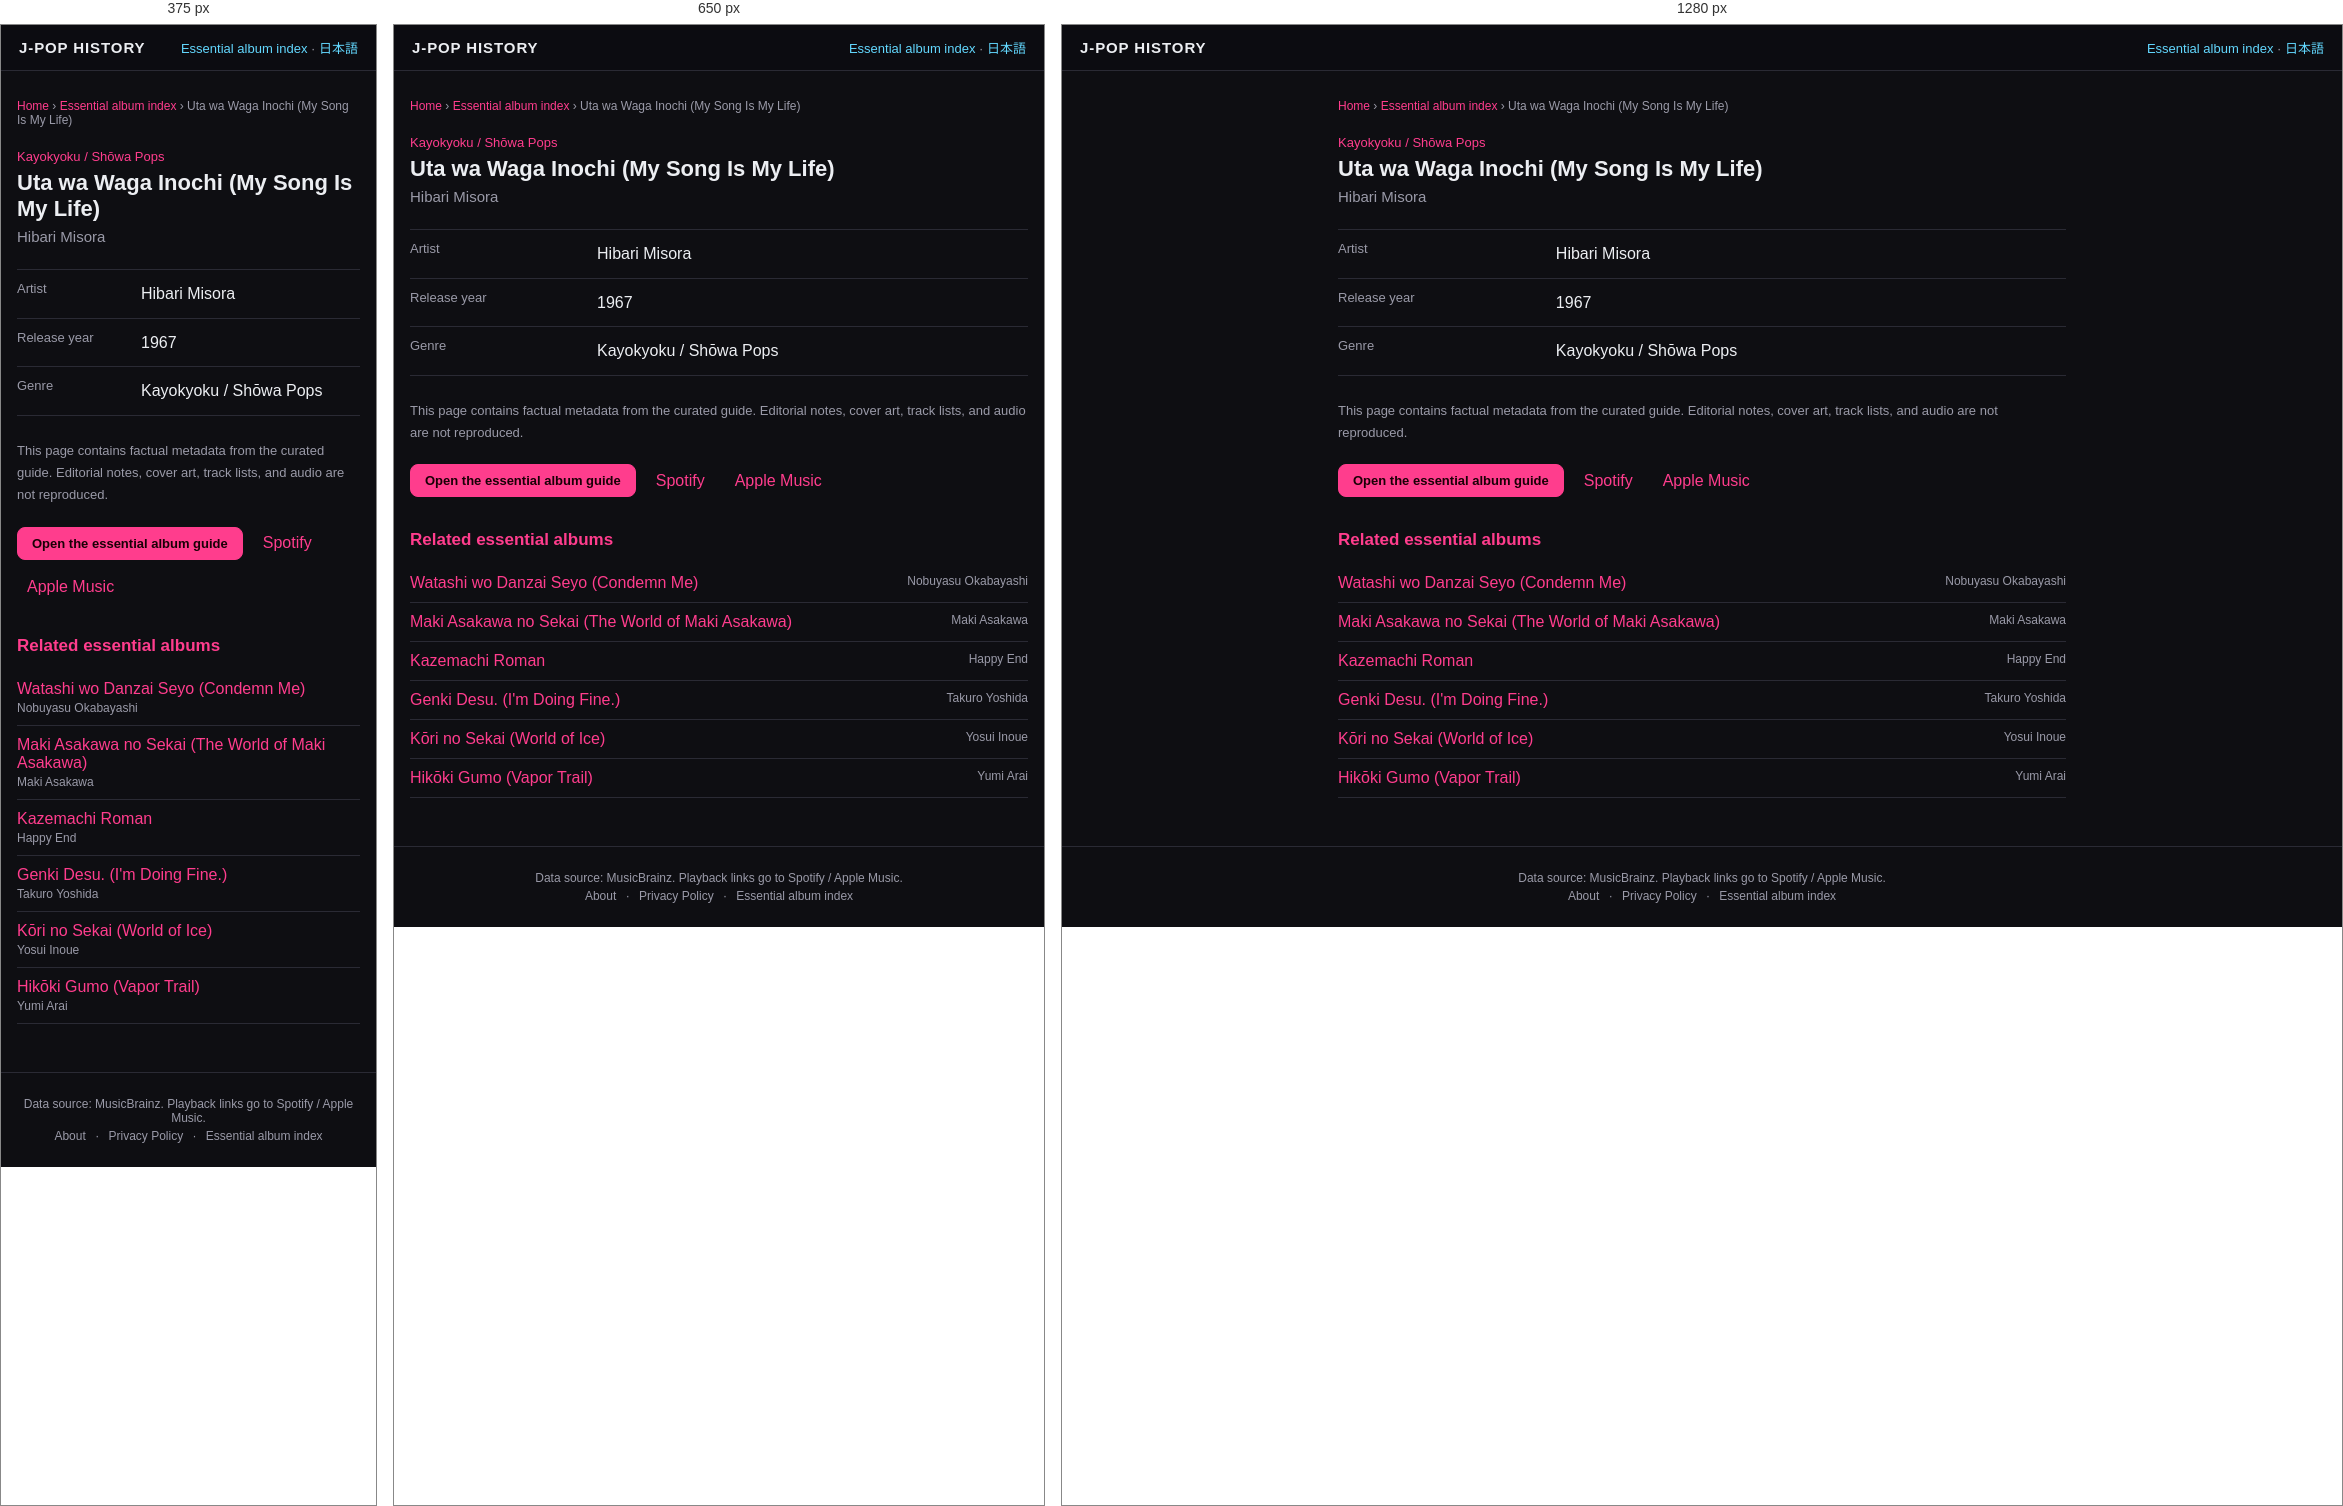
Rendered at 375 px, 650 px and 1280 px, left to right.

<!-- file: index.html -->
<!DOCTYPE html>
<html lang="en">
<head>
<meta charset="UTF-8">
<meta name="viewport" content="width=device-width, initial-scale=1">
<title>Uta wa Waga Inochi (My Song Is My Life) — Hibari Misora (1967) | J-POP History</title>
<meta name="description" content="Uta wa Waga Inochi (My Song Is My Life) by Hibari Misora, released in 1967. View genre facts in the J-POP History essential album guide.">
<meta name="theme-color" content="#111318">
<link rel="canonical" href="https://kimuhixy.com/j-pop-history/en/items/hibari-misora-uta-wa-waga-inochi-my-song-is-my-life-1967/">
<link rel="alternate" hreflang="ja" href="https://kimuhixy.com/j-pop-history/items/hibari-misora-uta-wa-waga-inochi-my-song-is-my-life-1967/">
<link rel="alternate" hreflang="en" href="https://kimuhixy.com/j-pop-history/en/items/hibari-misora-uta-wa-waga-inochi-my-song-is-my-life-1967/">
<link rel="alternate" hreflang="x-default" href="https://kimuhixy.com/j-pop-history/items/hibari-misora-uta-wa-waga-inochi-my-song-is-my-life-1967/">
<meta property="og:type" content="music.album">
<meta property="og:site_name" content="J-POP History">
<meta property="og:title" content="Uta wa Waga Inochi (My Song Is My Life)">
<meta property="og:description" content="Uta wa Waga Inochi (My Song Is My Life) by Hibari Misora, released in 1967. View genre facts in the J-POP History essential album guide.">
<meta property="og:url" content="https://kimuhixy.com/j-pop-history/en/items/hibari-misora-uta-wa-waga-inochi-my-song-is-my-life-1967/">
<meta property="og:image" content="https://kimuhixy.com/j-pop-history/icons/icon-512.png">
<meta name="twitter:card" content="summary_large_image">
<meta name="twitter:title" content="Uta wa Waga Inochi (My Song Is My Life)">
<meta name="twitter:description" content="Uta wa Waga Inochi (My Song Is My Life) by Hibari Misora, released in 1967. View genre facts in the J-POP History essential album guide.">
<meta name="twitter:image" content="https://kimuhixy.com/j-pop-history/icons/icon-512.png">
<link rel="apple-touch-icon" href="../../../icons/icon-192.png">
<link rel="stylesheet" href="../../../css/style.css">
<script type="application/ld+json">{"@context":"https://schema.org","@graph":[{"@type":"WebSite","@id":"https://kimuhixy.com/j-pop-history/#website","url":"https://kimuhixy.com/j-pop-history/","name":"J-POP History","inLanguage":["ja","en"]},{"@type":"WebPage","@id":"https://kimuhixy.com/j-pop-history/en/items/hibari-misora-uta-wa-waga-inochi-my-song-is-my-life-1967/#webpage","url":"https://kimuhixy.com/j-pop-history/en/items/hibari-misora-uta-wa-waga-inochi-my-song-is-my-life-1967/","name":"Uta wa Waga Inochi (My Song Is My Life)","inLanguage":"en","isPartOf":{"@id":"https://kimuhixy.com/j-pop-history/#website"},"mainEntity":{"@id":"https://kimuhixy.com/j-pop-history/en/items/hibari-misora-uta-wa-waga-inochi-my-song-is-my-life-1967/#album"}},{"@type":"MusicAlbum","@id":"https://kimuhixy.com/j-pop-history/en/items/hibari-misora-uta-wa-waga-inochi-my-song-is-my-life-1967/#album","name":"Uta wa Waga Inochi (My Song Is My Life)","byArtist":{"@type":"Person","name":"Hibari Misora"},"datePublished":"1967","genre":"Kayokyoku / Shōwa Pops"},{"@type":"BreadcrumbList","itemListElement":[{"@type":"ListItem","position":1,"name":"Home","item":"https://kimuhixy.com/j-pop-history/en/"},{"@type":"ListItem","position":2,"name":"Essential album index","item":"https://kimuhixy.com/j-pop-history/en/items/"},{"@type":"ListItem","position":3,"name":"Uta wa Waga Inochi (My Song Is My Life)","item":"https://kimuhixy.com/j-pop-history/en/items/hibari-misora-uta-wa-waga-inochi-my-song-is-my-life-1967/"}]}]}</script>
</head>
<body class="pseo-body">
<header class="pseo-header"><a class="brand" href="../../../en/">J-POP HISTORY</a><nav><a href="../">Essential album index</a> · <a href="https://kimuhixy.com/j-pop-history/items/hibari-misora-uta-wa-waga-inochi-my-song-is-my-life-1967/">日本語</a></nav></header>
<main class="pseo-main">
  <nav class="pseo-breadcrumb" aria-label="Breadcrumb"><a href="../../../en/">Home</a> › <a href="../">Essential album index</a> › <span>Uta wa Waga Inochi (My Song Is My Life)</span></nav>
  <article>
    <p class="pseo-kicker">Kayokyoku / Shōwa Pops</p>
    <h1 class="page-title">Uta wa Waga Inochi (My Song Is My Life)</h1>
    <p class="pseo-artist">Hibari Misora</p>
    <dl class="pseo-facts"><div><dt>Artist</dt><dd>Hibari Misora</dd></div><div><dt>Release year</dt><dd>1967</dd></div><div><dt>Genre</dt><dd>Kayokyoku / Shōwa Pops</dd></div></dl>
    <p class="pseo-source-note">This page contains factual metadata from the curated guide. Editorial notes, cover art, track lists, and audio are not reproduced.</p>
    <div class="pseo-actions"><a class="btn primary" href="../../../en/#/guide">Open the essential album guide</a><a href="https://open.spotify.com/search/Hibari%20Misora%20Uta%20wa%20Waga%20Inochi%20%28My%20Song%20Is%20My%20Life%29" target="_blank" rel="noopener noreferrer">Spotify</a><a href="https://music.apple.com/us/search?term=Hibari%20Misora%20Uta%20wa%20Waga%20Inochi%20%28My%20Song%20Is%20My%20Life%29" target="_blank" rel="noopener noreferrer">Apple Music</a></div>
  </article>
  <aside class="pseo-related"><h2>Related essential albums</h2><ul><li><a href="../nobuyasu-okabayashi-watashi-wo-danzai-seyo-condemn-me-1969/">Watashi wo Danzai Seyo (Condemn Me)</a><span>Nobuyasu Okabayashi</span></li><li><a href="../maki-asakawa-maki-asakawa-no-sekai-the-world-of-maki-asakawa-1970/">Maki Asakawa no Sekai (The World of Maki Asakawa)</a><span>Maki Asakawa</span></li><li><a href="../happy-end-kazemachi-roman-1971/">Kazemachi Roman</a><span>Happy End</span></li><li><a href="../takuro-yoshida-genki-desu-i-m-doing-fine-1972/">Genki Desu. (I&#x27;m Doing Fine.)</a><span>Takuro Yoshida</span></li><li><a href="../yosui-inoue-kori-no-sekai-world-of-ice-1973/">Kōri no Sekai (World of Ice)</a><span>Yosui Inoue</span></li><li><a href="../yumi-arai-hikoki-gumo-vapor-trail-1973/">Hikōki Gumo (Vapor Trail)</a><span>Yumi Arai</span></li></ul></aside>
</main>
<footer class="app-footer"><p>Data source: MusicBrainz. Playback links go to Spotify / Apple Music.</p><p class="footer-links"><a href="../../../en/about.html">About</a> · <a href="../../../en/privacy.html">Privacy Policy</a> · <a href="../">Essential album index</a></p></footer>
<script type="module">import { initAds } from "../../../js/ads.js"; initAds();</script>
</body>
</html>


/* @media block from style.css */
@media (max-width: 760px) {
  .nav-toggle { display: flex; }
  .main-nav {
    position: fixed;
    top: calc(57px + env(safe-area-inset-top));
    left: 0;
    right: 0;
    background: var(--bg-elevated);
    border-bottom: 1px solid var(--border);
    flex-direction: column;
    padding: 8px;
    padding-bottom: calc(8px + env(safe-area-inset-bottom));
    display: none;
    max-height: calc(100vh - 57px - env(safe-area-inset-top));
    overflow-y: auto;
  }
  .main-nav.open { display: flex; }
  .main-nav a { padding: 12px; font-size: 15px; }
}

/* @media block from style.css */
@media (max-width: 540px) { .pseo-related li, .pseo-index-group li { display: block; } .pseo-related li span, .pseo-index-group li span { display: block; margin-top: 3px; text-align: left; } }